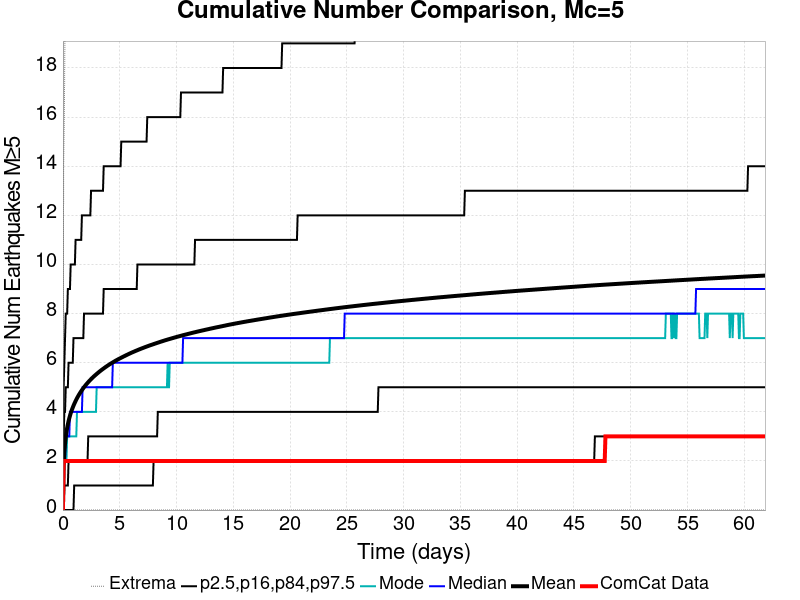

Values plotted in this chart, from the file beside it:
Time (days), ComCat Data, Simulation Mean, Simulation Median, Simulation Mode, Simulation Minimum, Simulation Maximum, 2.5 %-ile, 16 %-ile, 84 %-ile, 97.5 %-ile
0.0, 0.0, 0.0, 0.0, 0.0, 0.0, 0.0, 0.0, 0.0, 0.0, 0.0
0.06188, 2.0, 1.821, 2.0, 1.0, 0.0, 14.0, 0.0, 0.0, 3.0, 5.0
0.1238, 2.0, 2.37, 2.0, 2.0, 0.0, 16.0, 0.0, 1.0, 4.0, 6.0
0.1857, 2.0, 2.717, 2.0, 2.0, 0.0, 20.0, 0.0, 1.0, 4.0, 7.0
0.2475, 2.0, 2.972, 3.0, 2.0, 0.0, 21.0, 0.0, 1.0, 5.0, 8.0
0.3094, 2.0, 3.177, 3.0, 2.0, 0.0, 22.0, 0.0, 1.0, 5.0, 8.0
0.3713, 2.0, 3.347, 3.0, 3.0, 0.0, 23.0, 0.0, 1.0, 5.0, 8.0
0.4332, 2.0, 3.493, 3.0, 3.0, 0.0, 24.0, 0.0, 1.0, 5.0, 9.0
0.4951, 2.0, 3.62, 3.0, 3.0, 0.0, 29.0, 0.0, 2.0, 6.0, 9.0
0.557, 2.0, 3.735, 3.0, 3.0, 0.0, 29.0, 0.0, 2.0, 6.0, 9.0
0.6188, 2.0, 3.84, 4.0, 3.0, 0.0, 29.0, 0.0, 2.0, 6.0, 9.0
0.6807, 2.0, 3.936, 4.0, 3.0, 0.0, 29.0, 0.0, 2.0, 6.0, 10.0
0.7426, 2.0, 4.022, 4.0, 3.0, 0.0, 29.0, 0.0, 2.0, 6.0, 10.0
0.8045, 2.0, 4.102, 4.0, 3.0, 0.0, 29.0, 0.0, 2.0, 6.0, 10.0
0.8664, 2.0, 4.176, 4.0, 3.0, 0.0, 29.0, 0.0, 2.0, 6.0, 10.0
0.9283, 2.0, 4.249, 4.0, 3.0, 0.0, 29.0, 0.0, 2.0, 7.0, 10.0
0.9902, 2.0, 4.315, 4.0, 3.0, 0.0, 29.0, 1.0, 2.0, 7.0, 10.0
1.052, 2.0, 4.378, 4.0, 3.0, 0.0, 29.0, 1.0, 2.0, 7.0, 10.0
1.114, 2.0, 4.439, 4.0, 3.0, 0.0, 29.0, 1.0, 2.0, 7.0, 11.0
1.176, 2.0, 4.497, 4.0, 3.0, 0.0, 29.0, 1.0, 2.0, 7.0, 11.0
1.238, 2.0, 4.553, 4.0, 4.0, 0.0, 30.0, 1.0, 2.0, 7.0, 11.0
1.3, 2.0, 4.606, 4.0, 4.0, 0.0, 30.0, 1.0, 2.0, 7.0, 11.0
1.361, 2.0, 4.657, 4.0, 4.0, 0.0, 31.0, 1.0, 2.0, 7.0, 11.0
1.423, 2.0, 4.705, 4.0, 4.0, 0.0, 32.0, 1.0, 2.0, 7.0, 11.0
1.485, 2.0, 4.751, 4.0, 4.0, 0.0, 32.0, 1.0, 2.0, 7.0, 11.0
1.547, 2.0, 4.797, 4.0, 4.0, 0.0, 32.0, 1.0, 2.0, 7.0, 11.0
1.609, 2.0, 4.84, 4.0, 4.0, 0.0, 32.0, 1.0, 2.0, 7.0, 11.0
1.671, 2.0, 4.883, 4.0, 4.0, 0.0, 32.0, 1.0, 2.0, 7.0, 12.0
1.733, 2.0, 4.923, 5.0, 4.0, 0.0, 32.0, 1.0, 2.0, 7.0, 12.0
1.795, 2.0, 4.963, 5.0, 4.0, 0.0, 32.0, 1.0, 2.0, 7.0, 12.0
1.857, 2.0, 5.001, 5.0, 4.0, 0.0, 32.0, 1.0, 2.0, 8.0, 12.0
1.918, 2.0, 5.038, 5.0, 4.0, 0.0, 32.0, 1.0, 2.0, 8.0, 12.0
1.98, 2.0, 5.075, 5.0, 4.0, 0.0, 32.0, 1.0, 2.0, 8.0, 12.0
2.042, 2.0, 5.11, 5.0, 4.0, 0.0, 32.0, 1.0, 2.0, 8.0, 12.0
2.104, 2.0, 5.143, 5.0, 4.0, 0.0, 32.0, 1.0, 2.0, 8.0, 12.0
2.166, 2.0, 5.176, 5.0, 4.0, 0.0, 32.0, 1.0, 2.0, 8.0, 12.0
2.228, 2.0, 5.208, 5.0, 4.0, 0.0, 32.0, 1.0, 3.0, 8.0, 12.0
2.29, 2.0, 5.24, 5.0, 4.0, 0.0, 32.0, 1.0, 3.0, 8.0, 12.0
2.352, 2.0, 5.271, 5.0, 4.0, 0.0, 32.0, 1.0, 3.0, 8.0, 12.0
2.414, 2.0, 5.301, 5.0, 4.0, 0.0, 32.0, 1.0, 3.0, 8.0, 12.0
2.475, 2.0, 5.33, 5.0, 4.0, 0.0, 32.0, 1.0, 3.0, 8.0, 13.0
2.537, 2.0, 5.36, 5.0, 4.0, 0.0, 33.0, 1.0, 3.0, 8.0, 13.0
2.599, 2.0, 5.387, 5.0, 4.0, 0.0, 33.0, 1.0, 3.0, 8.0, 13.0
2.661, 2.0, 5.414, 5.0, 4.0, 0.0, 33.0, 1.0, 3.0, 8.0, 13.0
2.723, 2.0, 5.441, 5.0, 4.0, 0.0, 34.0, 1.0, 3.0, 8.0, 13.0
2.785, 2.0, 5.467, 5.0, 4.0, 0.0, 34.0, 1.0, 3.0, 8.0, 13.0
2.847, 2.0, 5.492, 5.0, 4.0, 0.0, 35.0, 1.0, 3.0, 8.0, 13.0
2.909, 2.0, 5.517, 5.0, 4.0, 0.0, 36.0, 1.0, 3.0, 8.0, 13.0
2.97, 2.0, 5.542, 5.0, 5.0, 0.0, 36.0, 1.0, 3.0, 8.0, 13.0
3.032, 2.0, 5.566, 5.0, 5.0, 0.0, 36.0, 1.0, 3.0, 8.0, 13.0
3.094, 2.0, 5.59, 5.0, 5.0, 0.0, 36.0, 1.0, 3.0, 8.0, 13.0
3.156, 2.0, 5.614, 5.0, 5.0, 0.0, 36.0, 1.0, 3.0, 8.0, 13.0
3.218, 2.0, 5.638, 5.0, 5.0, 0.0, 36.0, 1.0, 3.0, 8.0, 13.0
3.28, 2.0, 5.66, 5.0, 5.0, 0.0, 36.0, 1.0, 3.0, 8.0, 13.0
3.342, 2.0, 5.683, 5.0, 5.0, 0.0, 36.0, 1.0, 3.0, 8.0, 13.0
3.404, 2.0, 5.705, 5.0, 5.0, 0.0, 36.0, 1.0, 3.0, 8.0, 13.0
3.466, 2.0, 5.725, 5.0, 5.0, 0.0, 36.0, 1.0, 3.0, 8.0, 13.0
3.527, 2.0, 5.747, 5.0, 5.0, 0.0, 36.0, 1.0, 3.0, 8.0, 13.0
3.589, 2.0, 5.768, 5.0, 5.0, 0.0, 36.0, 1.0, 3.0, 9.0, 14.0
3.651, 2.0, 5.789, 5.0, 5.0, 0.0, 36.0, 1.0, 3.0, 9.0, 14.0
... 940 more rows
